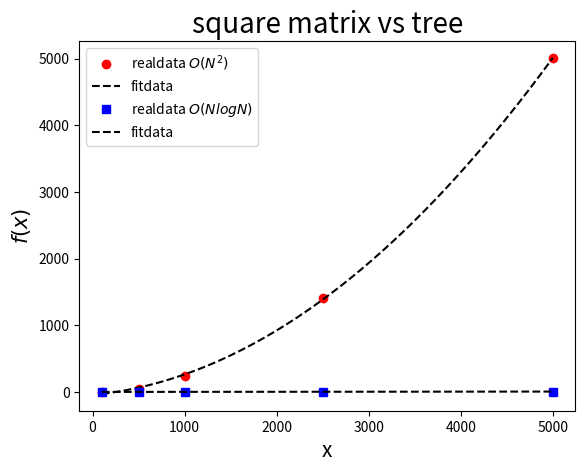

Reproduce this figure in Python.
import numpy as np
import matplotlib.pyplot as plt
from scipy.optimize import curve_fit

# defining relationship y = f(x)
def f(x, a, b, c):
    return a*x**2 + b * x + c

def f1(x, a, b):
    return a * x * np.log2(x) + b

xrealinputs = np.linspace(0,10,10) 
noise = 5*np.random.rand(10)
yreal_data = f(xrealinputs, 1, 2, 1.2) + noise


xrealinputs = [100, 500, 1000, 2500, 5000  ]
yreal_data1 = [
    (0.42107295989990234+0.3773813247680664+0.37511444091796875)/3,
    (0.8477673530578613+0.846865177154541+0.8530044555664062)/3,
    (1.419421672821045+1.4457647800445557+1.4076883792877197)/3,
    (2.9106132984161377+2.9690301418304443+2.9845783710479736)/3,
    (5.545851945877075+5.375452280044556+5.683040618896484)/3,

]
yreal_data = [
    (0.7769174575805664+0.7086718082427979+0.7318031787872314)/3,
    (44.59126806259155),
    (234.98265266418457),
    (1408.1233713626862),
    (5006.451021671295),

]




xfitinput = np.linspace(np.min(xrealinputs), np.max(xrealinputs), 100)
params, _ = curve_fit(f, xrealinputs, yreal_data)
print(params)
yfit_data = f(xfitinput, *params)
params, _ = curve_fit(f1, xrealinputs, yreal_data1)
print(params)
yfit_data1 = f1(xfitinput, *params)



plt.title('square matrix vs tree', fontsize=20)
plt.plot(xrealinputs,yreal_data,'ro',label='realdata $O(N^2)$')
plt.plot(xfitinput, yfit_data, 'k--',label='fitdata')
plt.plot(xrealinputs, yreal_data1, 'bs', label='realdata $O(NlogN)$')
plt.plot(xfitinput, yfit_data1, 'k--',label='fitdata')
plt.xlabel('x',fontsize=15)
plt.ylabel('$f(x)$',fontsize=15)
plt.legend()
plt.show()
plt.close()
